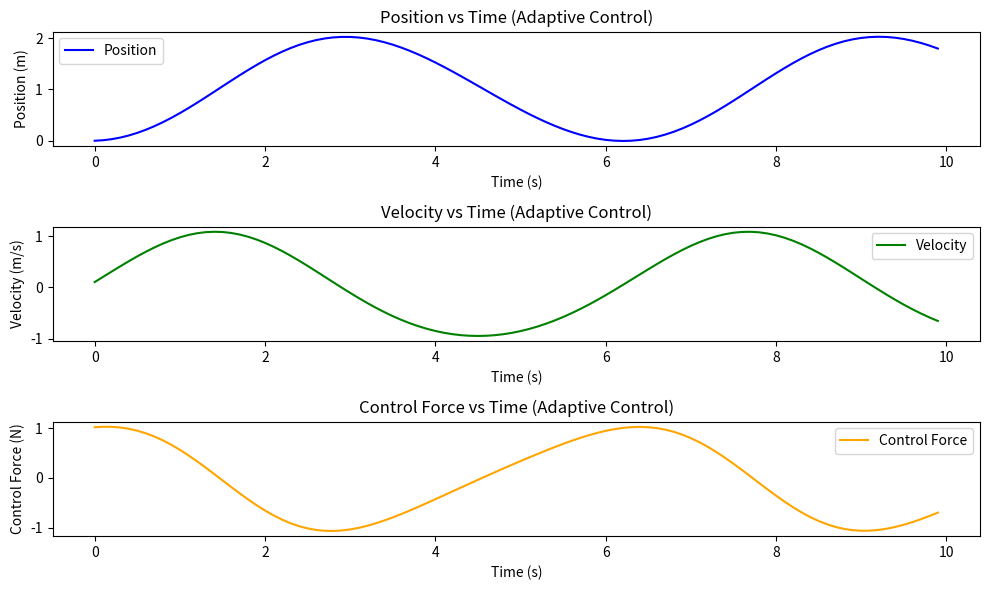

Here is the Python script that generated this plot:
import numpy as np
import matplotlib.pyplot as plt
 
# 1. Define the adaptive control system
class AdaptiveControlSystem:
    def __init__(self, desired_position=1.0, initial_gain=1.0, adaptation_rate=0.01):
        """
        Initialize the adaptive control system.
        :param desired_position: Desired position of the robot (in meters).
        :param initial_gain: Initial gain for the controller.
        :param adaptation_rate: Rate at which the controller adapts its gain.
        """
        self.desired_position = desired_position
        self.position = 0.0  # Initial position
        self.velocity = 0.0  # Initial velocity
        self.gain = initial_gain  # Controller gain
        self.adaptation_rate = adaptation_rate  # Adaptation rate for the gain
        self.history = []  # Store history of positions and velocities
 
    def compute_control(self, current_position, current_velocity, dt):
        """
        Compute the control input using adaptive control.
        :param current_position: Current position of the robot.
        :param current_velocity: Current velocity of the robot.
        :param dt: Time step for the control loop.
        :return: Control force and position updates.
        """
        # Compute the position error
        position_error = self.desired_position - current_position
 
        # Adaptive control: adjust gain based on the error
        self.gain += self.adaptation_rate * position_error  # Increase gain when error is large
 
        # Compute control force based on the position error and current velocity
        control_force = self.gain * position_error - 0.1 * current_velocity  # PD controller for adaptive control
 
        # Update position and velocity (simple model)
        self.position += current_velocity * dt
        self.velocity += control_force * dt  # Assume mass = 1 for simplicity
 
        return self.position, self.velocity, control_force
 
# 2. Initialize the adaptive control system
adaptive_control = AdaptiveControlSystem(desired_position=1.0, initial_gain=1.0, adaptation_rate=0.02)
 
# 3. Simulate the adaptive control over time
time = np.arange(0, 10, 0.1)  # Simulate for 10 seconds with a time step of 0.1s
position_history = []
velocity_history = []
control_history = []
gain_history = []
 
current_position = 0.0
current_velocity = 0.0
 
for t in time:
    # Compute the control force and update the system
    current_position, current_velocity, control_force = adaptive_control.compute_control(
        current_position, current_velocity, 0.1)  # 0.1s time step
    position_history.append(current_position)
    velocity_history.append(current_velocity)
    control_history.append(control_force)
    gain_history.append(adaptive_control.gain)
 
# 4. Plot the results of the adaptive control system
plt.figure(figsize=(10, 6))
 
# Plot position vs time
plt.subplot(3, 1, 1)
plt.plot(time, position_history, label="Position", color='blue')
plt.title('Position vs Time (Adaptive Control)')
plt.xlabel('Time (s)')
plt.ylabel('Position (m)')
plt.legend()
 
# Plot velocity vs time
plt.subplot(3, 1, 2)
plt.plot(time, velocity_history, label="Velocity", color='green')
plt.title('Velocity vs Time (Adaptive Control)')
plt.xlabel('Time (s)')
plt.ylabel('Velocity (m/s)')
plt.legend()
 
# Plot control force vs time
plt.subplot(3, 1, 3)
plt.plot(time, control_history, label="Control Force", color='orange')
plt.title('Control Force vs Time (Adaptive Control)')
plt.xlabel('Time (s)')
plt.ylabel('Control Force (N)')
plt.legend()
 
plt.tight_layout()
plt.show()